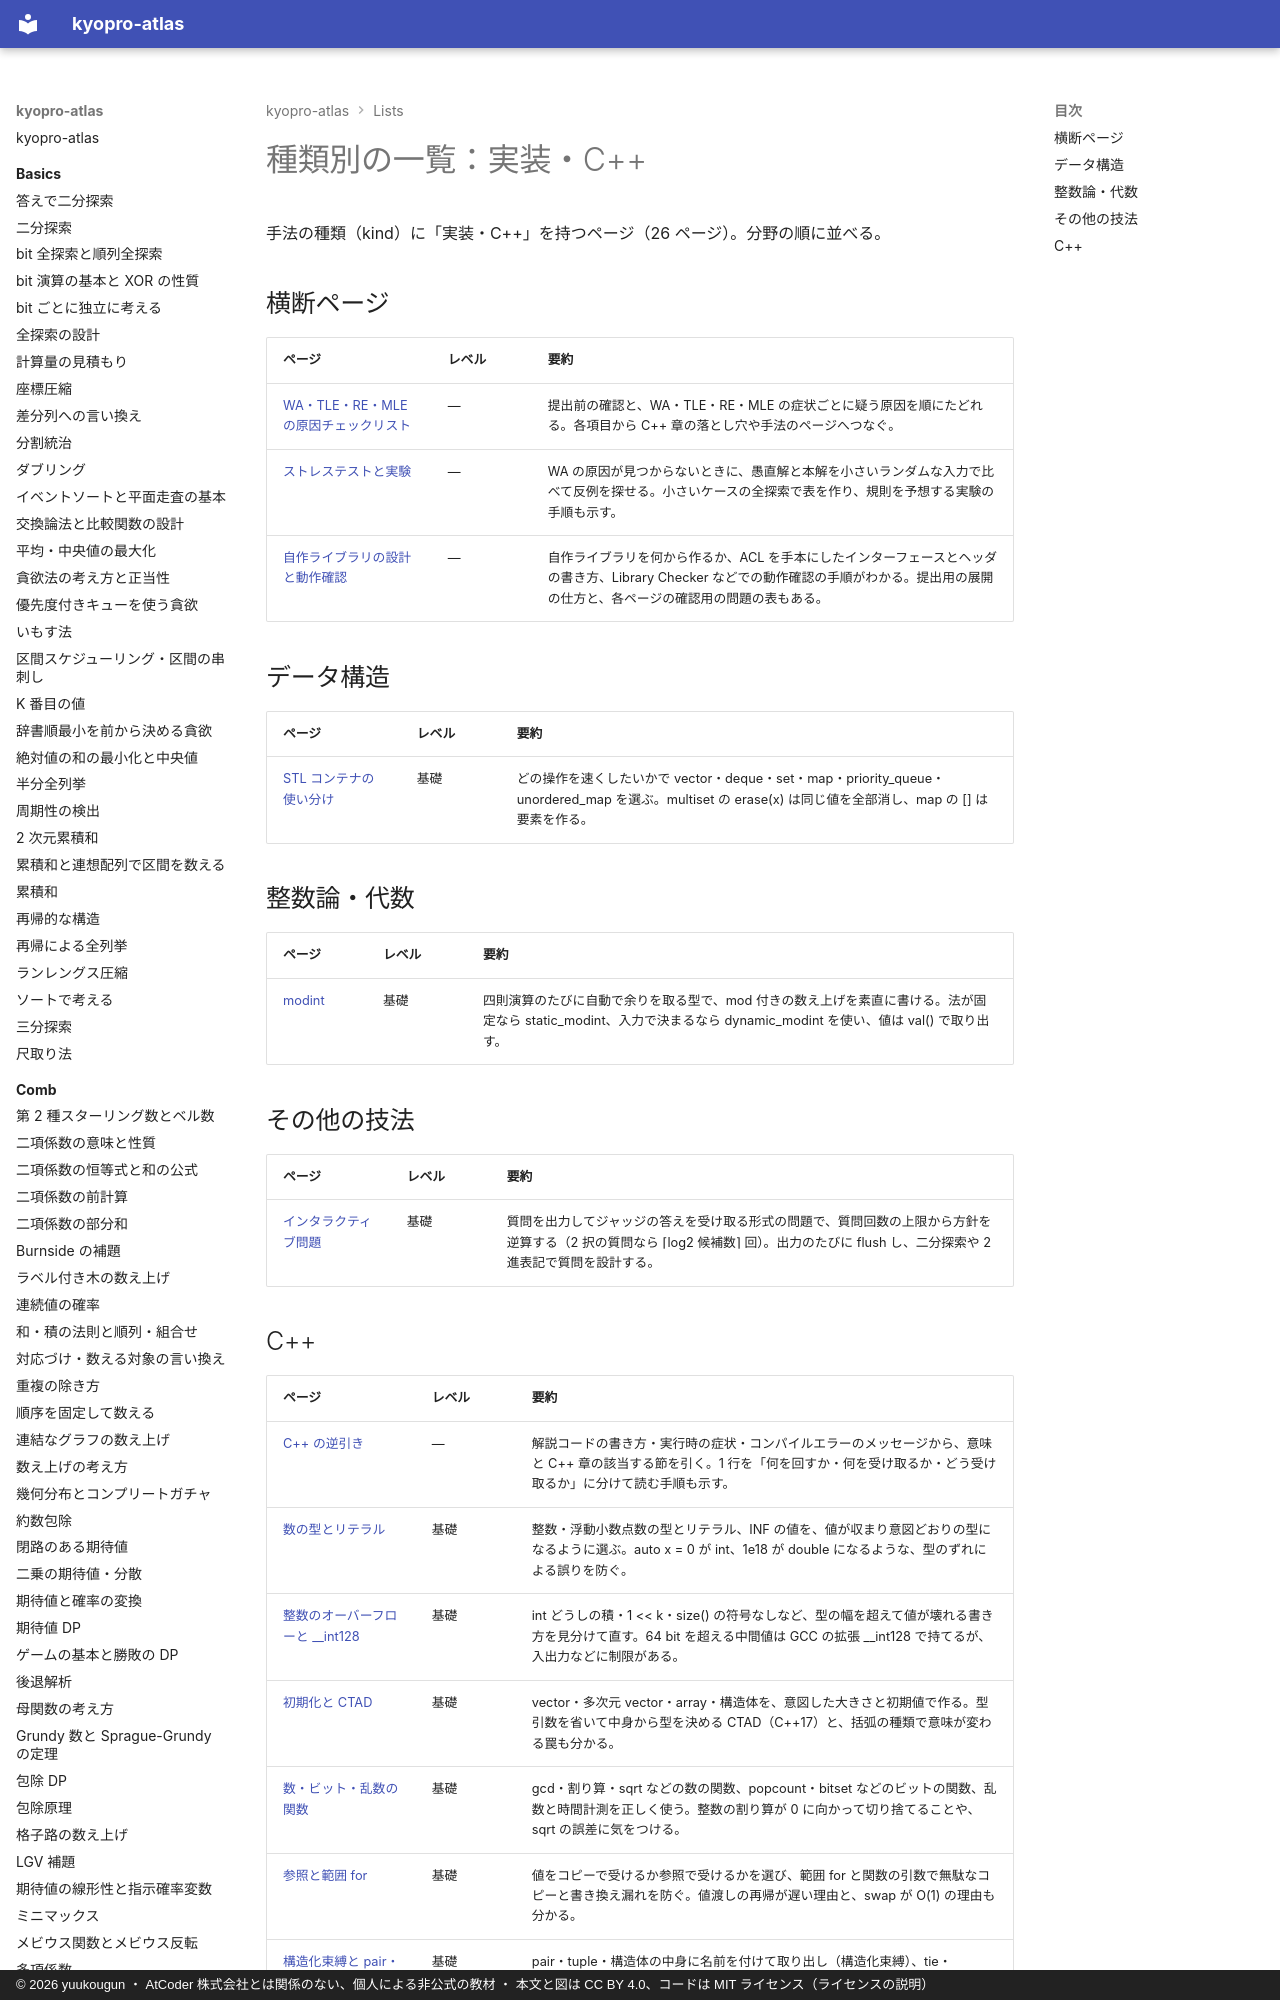

repository: yuukougun/kyopro-atlas · page: lists/kind-implementation/index.html · generator: mkdocs · copyright: © 2026 yuukougun ・ AtCoder 株式会社とは関係のない、個人による非公式の教材 ・ 本文と図は CC BY 4.0、コードは MIT ライセンス（ライセンスの説明）

---
title: 種類別の一覧：実装・C++
type: generated
---

<!-- tools/gen_site.py が生成する。手で直さない -->

# 種類別の一覧：実装・C++

手法の種類（kind）に「実装・C++」を持つページ（26 ページ）。分野の順に並べる。

## 横断ページ

| ページ | レベル | 要約 |
| --- | --- | --- |
| [WA・TLE・RE・MLE の原因チェックリスト](../guide/debugging-checklist.md) | — | 提出前の確認と、WA・TLE・RE・MLE の症状ごとに疑う原因を順にたどれる。各項目から C++ 章の落とし穴や手法のページへつなぐ。 |
| [ストレステストと実験](../guide/stress-testing.md) | — | WA の原因が見つからないときに、愚直解と本解を小さいランダムな入力で比べて反例を探せる。小さいケースの全探索で表を作り、規則を予想する実験の手順も示す。 |
| [自作ライブラリの設計と動作確認](../guide/library-design.md) | — | 自作ライブラリを何から作るか、ACL を手本にしたインターフェースとヘッダの書き方、Library Checker などでの動作確認の手順がわかる。提出用の展開の仕方と、各ページの確認用の問題の表もある。 |
